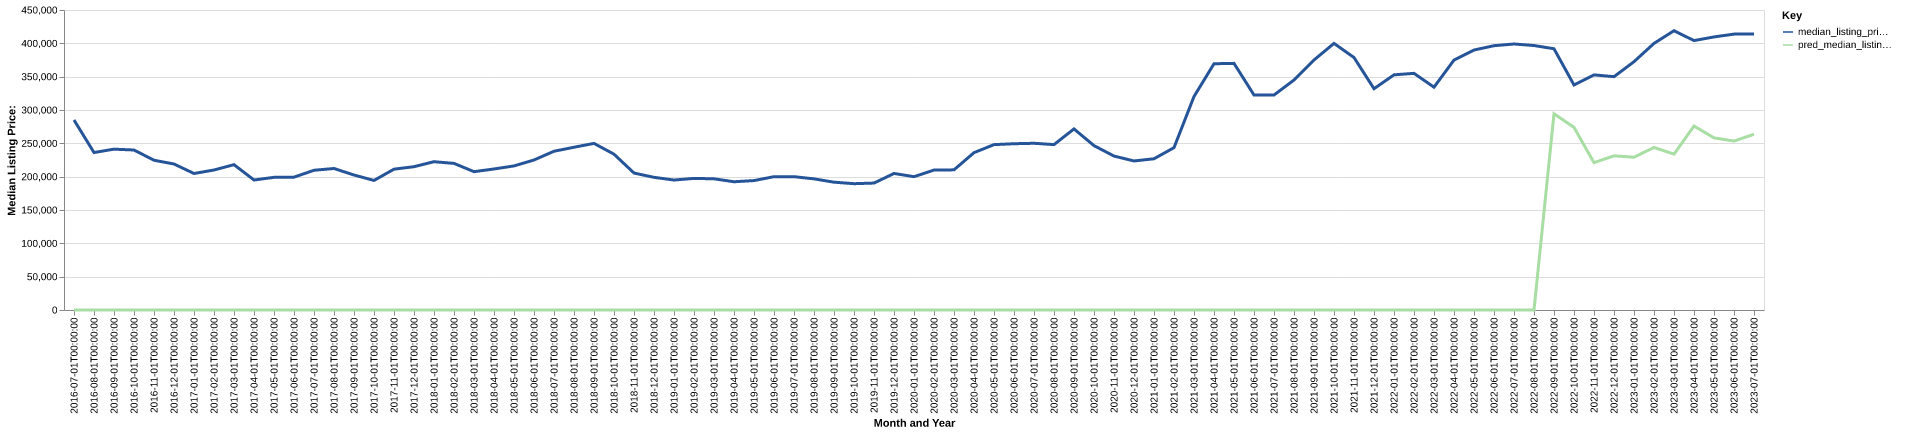

The data file committed next to this chart (first rows):
date, time_idx, median_listing_price, thirty_year_interest_rate_five, month, county_name, active_listing_count, median_days_on_market, pred_median_listing_price, month_year
2016-07-01, 0, 285000, 3.72, 7, grimes, tx, 92.0, 92.0, 0, Jul-2016
2016-08-01, 1, 236245, 3.73, 8, grimes, tx, 80.0, 78.0, 0, Aug-2016
2016-09-01, 2, 241250, 3.66, 9, grimes, tx, 80.0, 68.0, 0, Sep-2016
2016-10-01, 3, 240000, 3.64, 10, grimes, tx, 81.0, 60.0, 0, Oct-2016
2016-11-01, 4, 224625, 3.66, 11, grimes, tx, 85.0, 73.0, 0, Nov-2016
2016-12-01, 5, 219000, 3.48, 12, grimes, tx, 80.0, 87.0, 0, Dec-2016
2017-01-01, 6, 204750, 3.45, 1, grimes, tx, 85.0, 99.0, 0, Jan-2017
2017-02-01, 7, 210000, 3.5, 2, grimes, tx, 88.0, 103.0, 0, Feb-2017
2017-03-01, 8, 218000, 3.52, 3, grimes, tx, 82.0, 65.0, 0, Mar-2017
2017-04-01, 9, 195000, 4.03, 4, grimes, tx, 80.0, 63.0, 0, Apr-2017
2017-05-01, 10, 199000, 4.32, 5, grimes, tx, 88.0, 46.0, 0, May-2017
2017-06-01, 11, 199250, 4.2, 6, grimes, tx, 111.0, 56.0, 0, Jun-2017
2017-07-01, 12, 209600, 4.19, 7, grimes, tx, 121.0, 61.0, 0, Jul-2017
2017-08-01, 13, 212250, 4.3, 8, grimes, tx, 98.0, 63.0, 0, Aug-2017
2017-09-01, 14, 202500, 4.1, 9, grimes, tx, 98.0, 86.0, 0, Sep-2017
2017-10-01, 15, 194325, 4.05, 10, grimes, tx, 100.0, 88.0, 0, Oct-2017
2017-11-01, 16, 211250, 3.94, 11, grimes, tx, 106.0, 91.0, 0, Nov-2017
2017-12-01, 17, 214950, 4.03, 12, grimes, tx, 98.0, 101.0, 0, Dec-2017
2018-01-01, 18, 222450, 3.93, 1, grimes, tx, 94.0, 95.0, 0, Jan-2018
2018-02-01, 19, 219900, 3.83, 2, grimes, tx, 99.0, 99.0, 0, Feb-2018
2018-03-01, 20, 207500, 3.94, 3, grimes, tx, 103.0, 102.0, 0, Mar-2018
2018-04-01, 21, 211525, 3.95, 4, grimes, tx, 100.0, 65.0, 0, Apr-2018
2018-05-01, 22, 216125, 3.99, 5, grimes, tx, 90.0, 67.0, 0, May-2018
2018-06-01, 23, 225000, 4.15, 6, grimes, tx, 91.0, 82.0, 0, Jun-2018
2018-07-01, 24, 238150, 4.4, 7, grimes, tx, 89.0, 83.0, 0, Jul-2018
2018-08-01, 25, 244150, 4.46, 8, grimes, tx, 92.0, 78.0, 0, Aug-2018
2018-09-01, 26, 249900, 4.58, 9, grimes, tx, 98.0, 84.0, 0, Sep-2018
2018-10-01, 27, 233750, 4.66, 10, grimes, tx, 95.0, 97.0, 0, Oct-2018
2018-11-01, 28, 205423, 4.62, 11, grimes, tx, 94.0, 98.0, 0, Nov-2018
2018-12-01, 29, 199000, 4.54, 12, grimes, tx, 89.0, 94.0, 0, Dec-2018
2019-01-01, 30, 194950, 4.6, 1, grimes, tx, 93.0, 107.0, 0, Jan-2019
2019-02-01, 31, 197400, 4.72, 2, grimes, tx, 98.0, 82.0, 0, Feb-2019
2019-03-01, 32, 196786, 4.9, 3, grimes, tx, 108.0, 71.0, 0, Mar-2019
2019-04-01, 33, 192375, 4.94, 4, grimes, tx, 123.0, 54.0, 0, Apr-2019
2019-05-01, 34, 194125, 4.75, 5, grimes, tx, 118.0, 62.0, 0, May-2019
2019-06-01, 35, 199990, 4.51, 6, grimes, tx, 117.0, 79.0, 0, Jun-2019
2019-07-01, 36, 200000, 4.41, 7, grimes, tx, 107.0, 55.0, 0, Jul-2019
2019-08-01, 37, 196697, 4.41, 8, grimes, tx, 102.0, 60.0, 0, Aug-2019
2019-09-01, 38, 191742, 4.2, 9, grimes, tx, 107.0, 62.0, 0, Sep-2019
2019-10-01, 39, 189470, 4.14, 10, grimes, tx, 110.0, 64.0, 0, Oct-2019
2019-11-01, 40, 190400, 3.84, 11, grimes, tx, 108.0, 74.0, 0, Nov-2019
2019-12-01, 41, 204800, 3.81, 12, grimes, tx, 111.0, 83.0, 0, Dec-2019
2020-01-01, 42, 200000, 3.75, 1, grimes, tx, 102.0, 94.0, 0, Jan-2020
2020-02-01, 43, 209900, 3.73, 2, grimes, tx, 110.0, 78.0, 0, Feb-2020
2020-03-01, 44, 210225, 3.78, 3, grimes, tx, 114.0, 59.0, 0, Mar-2020
2020-04-01, 45, 236025, 3.75, 4, grimes, tx, 119.0, 54.0, 0, Apr-2020
2020-05-01, 46, 248040, 3.74, 5, grimes, tx, 115.0, 65.0, 0, May-2020
2020-06-01, 47, 249403, 3.72, 6, grimes, tx, 102.0, 86.0, 0, Jun-2020
2020-07-01, 48, 250068, 3.49, 7, grimes, tx, 98.0, 83.0, 0, Jul-2020
2020-08-01, 49, 248099, 3.65, 8, grimes, tx, 89.0, 102.0, 0, Aug-2020
2020-09-01, 50, 271614, 3.33, 9, grimes, tx, 81.0, 83.0, 0, Sep-2020
2020-10-01, 51, 246551, 3.28, 10, grimes, tx, 72.0, 72.0, 0, Oct-2020
2020-11-01, 52, 230920, 3.21, 11, grimes, tx, 70.0, 70.0, 0, Nov-2020
2020-12-01, 53, 223568, 3.07, 12, grimes, tx, 75.0, 62.0, 0, Dec-2020
2021-01-01, 54, 226840, 2.99, 1, grimes, tx, 71.0, 66.0, 0, Jan-2021
2021-02-01, 55, 243513, 2.93, 2, grimes, tx, 58.0, 62.0, 0, Feb-2021
2021-03-01, 56, 320250, 2.88, 3, grimes, tx, 52.0, 53.0, 0, Mar-2021
2021-04-01, 57, 369375, 2.84, 4, grimes, tx, 42.0, 53.0, 0, Apr-2021
2021-05-01, 58, 369950, 2.71, 5, grimes, tx, 40.0, 39.0, 0, May-2021
2021-06-01, 59, 322500, 2.79, 6, grimes, tx, 48.0, 38.0, 0, Jun-2021
... 25 more rows
